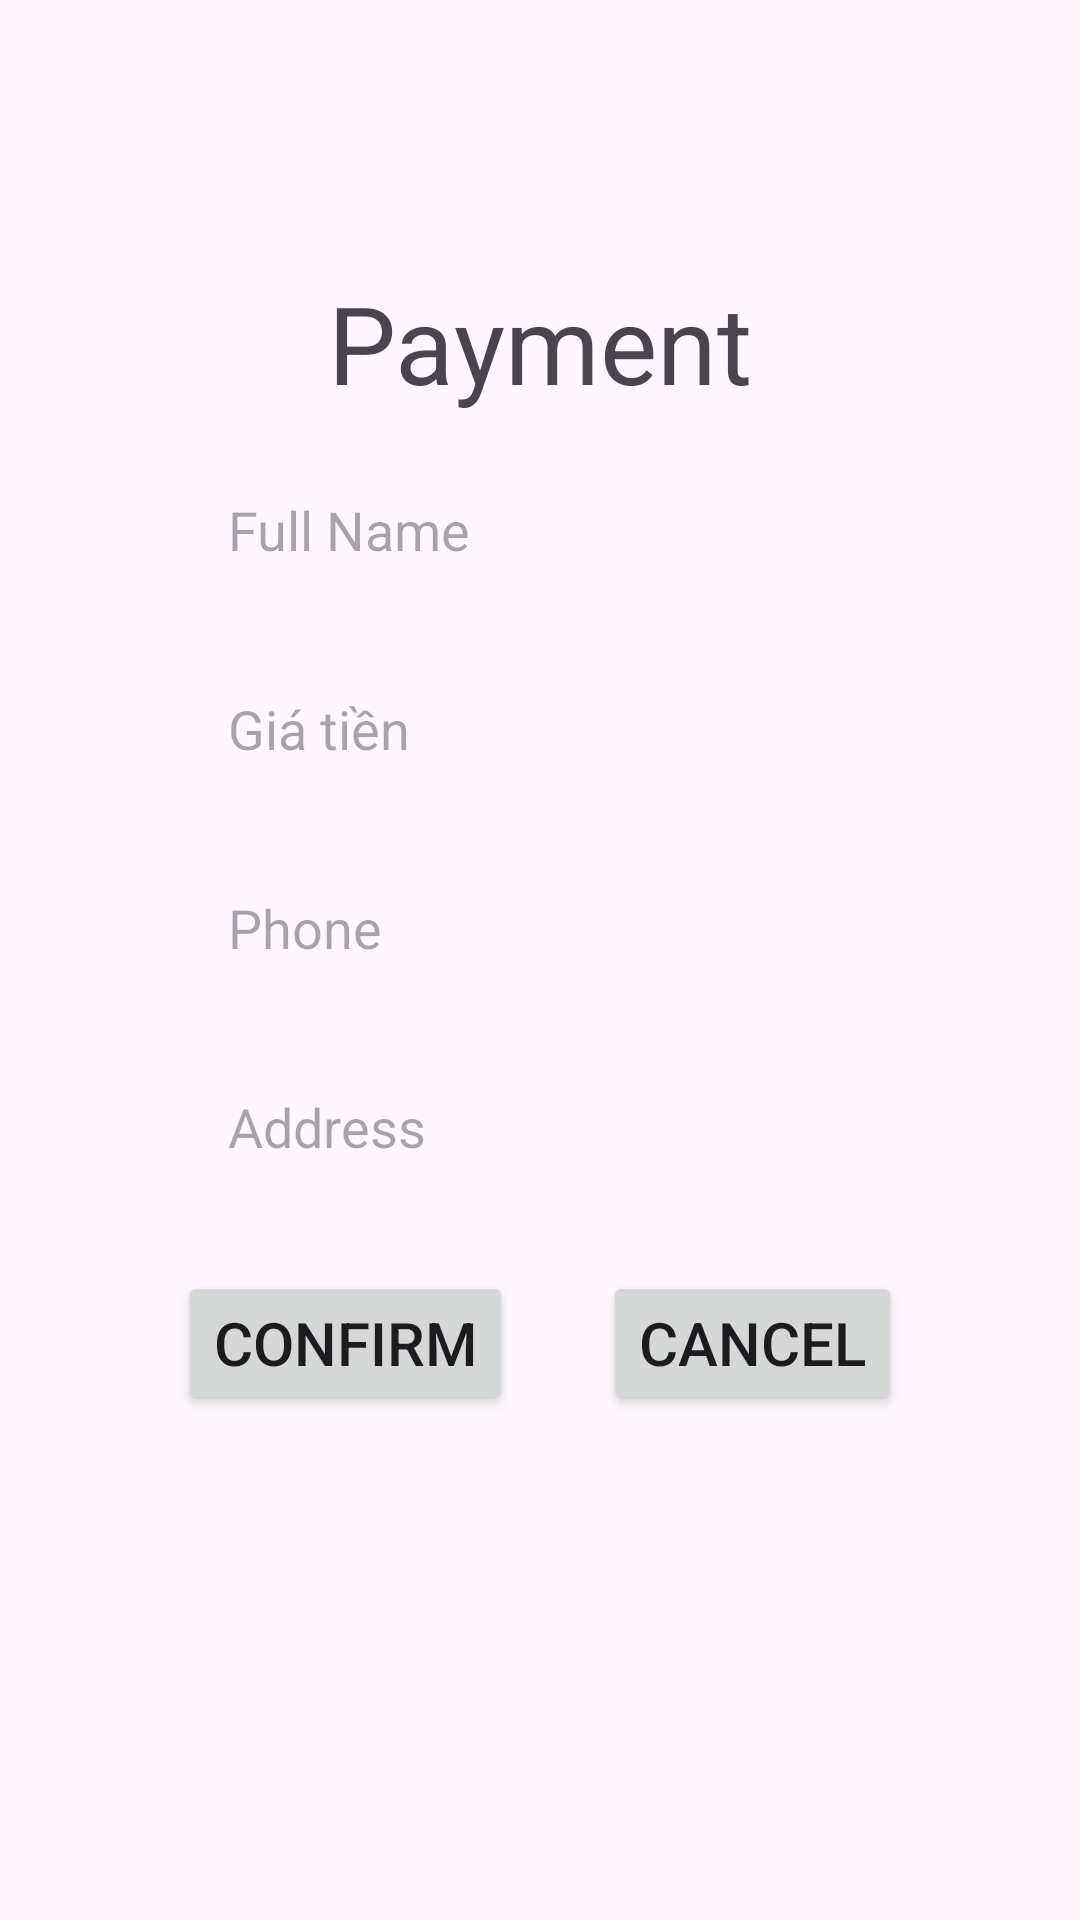

Write the Android layout XML for this screen, with the resource values it uses.
<!-- AndroidManifest.xml: application theme Theme.AppBanTraSua -->
<!-- res/layout/activity_payment.xml -->
<?xml version="1.0" encoding="utf-8"?>
<LinearLayout xmlns:android="http://schemas.android.com/apk/res/android"
    android:layout_width="match_parent"
    android:layout_height="match_parent"
    android:orientation="vertical"
    android:id="@+id/payment"
    >
    <LinearLayout
        android:id="@+id/linearlayoutpayment"
        android:layout_width="match_parent"
        android:layout_height="wrap_content"
        android:orientation="vertical"
        android:padding="30dp">
    <TextView
        android:layout_width="wrap_content"
        android:layout_height="wrap_content"
        android:layout_gravity="center_horizontal"
        android:layout_marginTop="60dp"
        android:text="Payment"
        android:textSize="36sp" />
    
    <TextView
        android:id="@+id/edittextfullnamepayment"
        android:layout_width="match_parent"
        android:layout_height="wrap_content"
        android:layout_marginTop="10dp"
        android:layout_marginLeft="30dp"
        android:layout_marginRight="30dp"
        android:background="@drawable/edittextlogin"
        android:hint="Full Name"
        android:padding="16dp"
        android:textSize="18sp" />

    <TextView
        android:id="@+id/textpricepayment"
        android:layout_width="match_parent"
        android:layout_height="wrap_content"
        android:layout_marginTop="10dp"
        android:layout_marginLeft="30dp"
        android:layout_marginRight="30dp"
        android:background="@drawable/edittextlogin"
        android:hint="Giá tiền"
        android:padding="16dp"
        android:textSize="18sp" />

    <EditText
        android:id="@+id/textphonepayment"
        android:layout_width="match_parent"
        android:layout_height="wrap_content"
        android:layout_marginTop="10dp"
        android:layout_marginLeft="30dp"
        android:layout_marginRight="30dp"
        android:background="@drawable/edittextlogin"
        android:hint="Phone"
        android:padding="16dp"
        android:textSize="18sp" />
        <EditText
            android:id="@+id/textaddresspayment"
            android:layout_width="match_parent"
            android:layout_height="wrap_content"
            android:layout_marginTop="10dp"
            android:layout_marginLeft="30dp"
            android:layout_marginRight="30dp"
            android:background="@drawable/edittextlogin"
            android:hint="Address"
            android:padding="16dp"
            android:textSize="18sp" />



    
    <LinearLayout
        android:layout_width="match_parent"
        android:layout_height="wrap_content"
        android:layout_marginTop="20dp"
        android:gravity="center"
        android:orientation="horizontal">

        <Button
            android:id="@+id/buttonconfirmpayment"
            android:layout_width="wrap_content"
            android:layout_height="wrap_content"
            android:layout_marginRight="30dp"
            android:text="Confirm"
            android:textSize="20dp" />

        <Button
            android:id="@+id/buttoncancelpayment"
            android:layout_width="wrap_content"
            android:layout_height="wrap_content"
            android:text="Cancel"
            android:textSize="20dp" />
    </LinearLayout>
    </LinearLayout>
</LinearLayout>
<!-- resources referenced by this layout -->
<resources>
  <style name="Theme.AppBanTraSua" parent="Base.Theme.AppBanTraSua" />
  <style name="Base.Theme.AppBanTraSua" parent="Theme.Material3.DayNight.NoActionBar">
          
          
      </style>
</resources>
